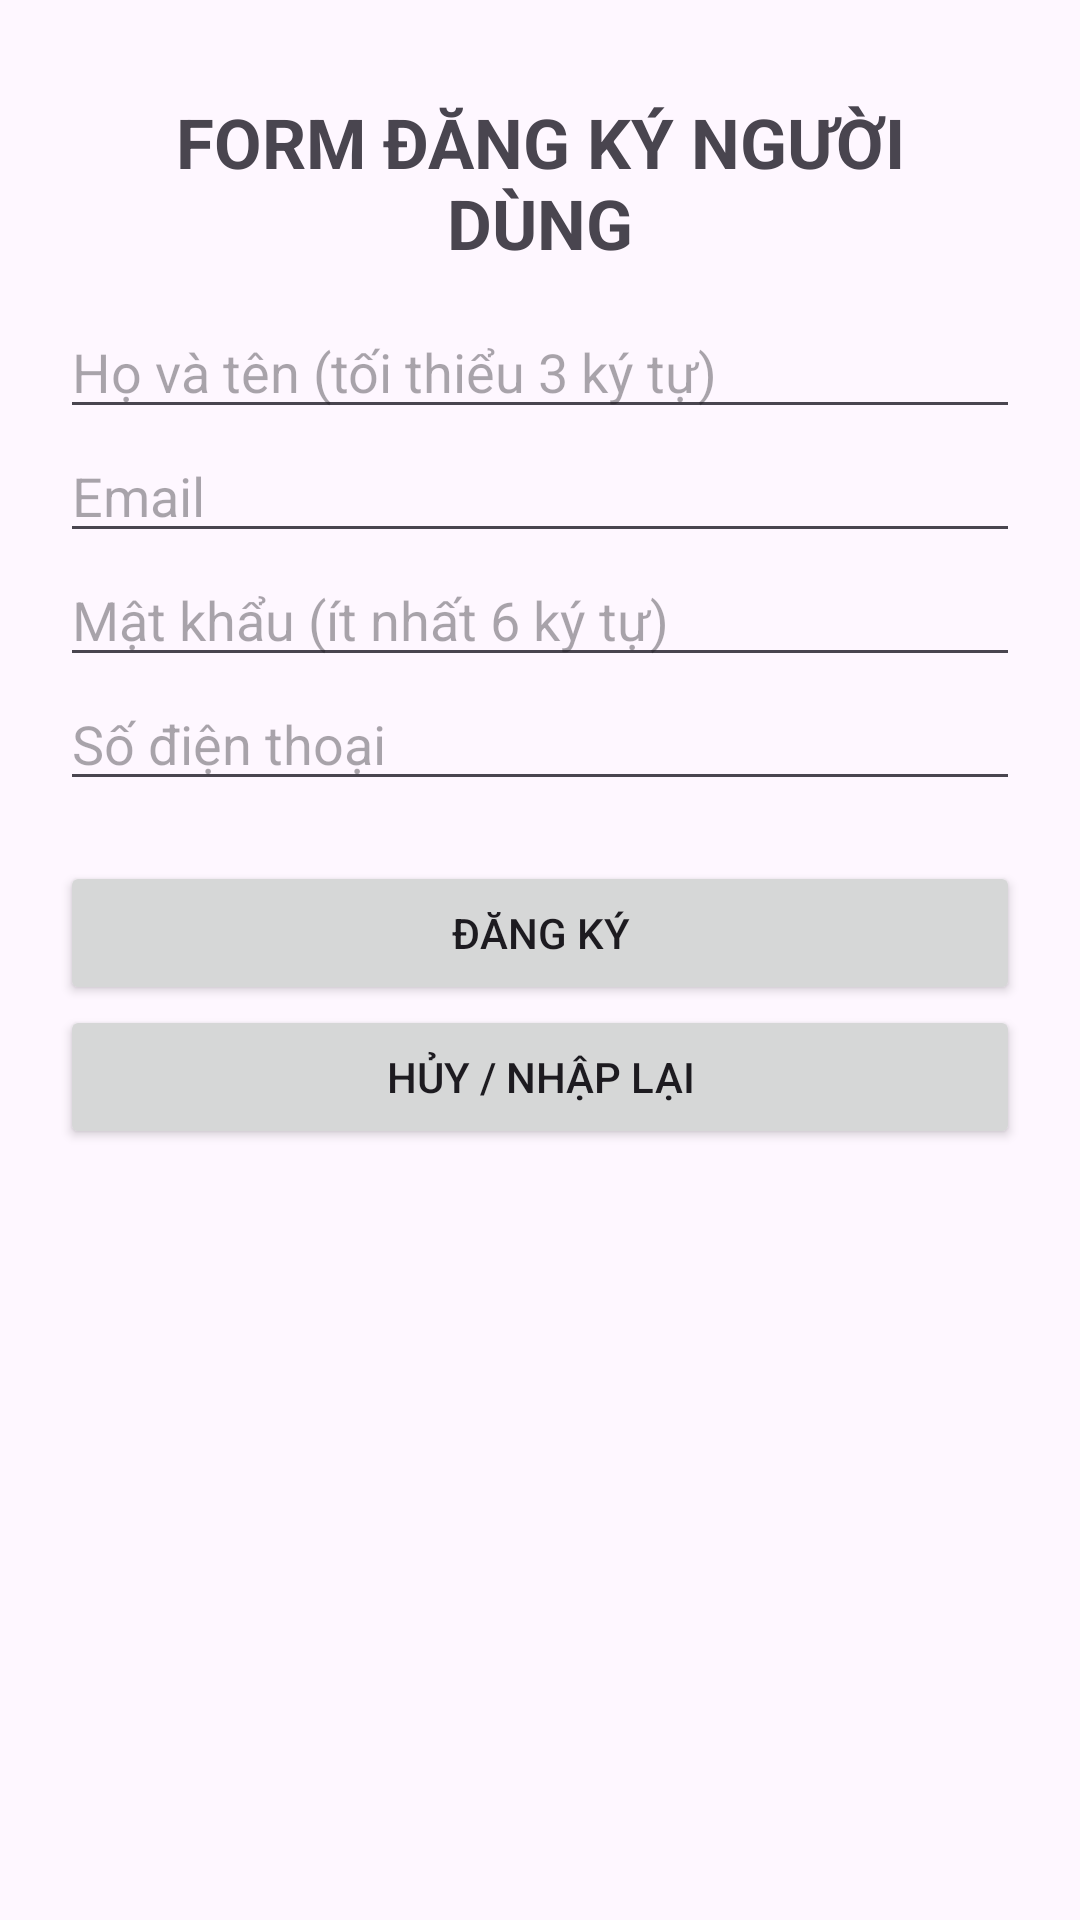

Reconstruct the res/layout file that produces this screen, plus the resources it refers to.
<!-- AndroidManifest.xml: application theme Theme.Lec5_FormValidation -->
<!-- res/layout/activity_main.xml -->
<?xml version="1.0" encoding="utf-8"?>
<ScrollView xmlns:android="http://schemas.android.com/apk/res/android"
    android:layout_width="match_parent"
    android:layout_height="match_parent">

    <LinearLayout
        android:id="@+id/rootLayout"
        android:layout_width="match_parent"
        android:layout_height="wrap_content"
        android:orientation="vertical"
        android:padding="20dp">

        <TextView
            android:layout_width="match_parent"
            android:layout_height="wrap_content"
            android:text="FORM ĐĂNG KÝ NGƯỜI DÙNG"
            android:textSize="23sp"
            android:textStyle="bold"
            android:gravity="center"
            android:padding="12dp" />

        <EditText
            android:id="@+id/editHoTen"
            android:layout_width="match_parent"
            android:layout_height="wrap_content"
            android:hint="Họ và tên (tối thiểu 3 ký tự)"
            android:inputType="textPersonName" />

        <EditText
            android:id="@+id/editEmail"
            android:layout_width="match_parent"
            android:layout_height="wrap_content"
            android:hint="Email"
            android:inputType="textEmailAddress" />

        <EditText
            android:id="@+id/editMatKhau"
            android:layout_width="match_parent"
            android:layout_height="wrap_content"
            android:hint="Mật khẩu (ít nhất 6 ký tự)"
            android:inputType="textPassword" />

        <EditText
            android:id="@+id/editSoDienThoai"
            android:layout_width="match_parent"
            android:layout_height="wrap_content"
            android:hint="Số điện thoại"
            android:inputType="phone"
            android:maxLength="10" />

        <Button
            android:id="@+id/btnDangKy"
            android:layout_width="match_parent"
            android:layout_height="wrap_content"
            android:text="ĐĂNG KÝ"
            android:layout_marginTop="20dp" />

        <Button
            android:id="@+id/btnHuy"
            android:layout_width="match_parent"
            android:layout_height="wrap_content"
            android:text="HỦY / NHẬP LẠI" />

    </LinearLayout>
</ScrollView>
<!-- resources referenced by this layout -->
<resources>
  <style name="Theme.Lec5_FormValidation" parent="Base.Theme.Lec5_FormValidation" />
  <style name="Base.Theme.Lec5_FormValidation" parent="Theme.Material3.DayNight.NoActionBar">
          
          
      </style>
</resources>
